Run: headless pygame with SDL's dummy video driver; simulated clock (each Clock.tick advances the game by its frame time, no real sleeping); random seed 0; keys injected as events and as key.get_pressed() state; mouse plan: one left click at the window centre at the start of phase 2, then a move to the lower-right quarter at the start of phase 3.
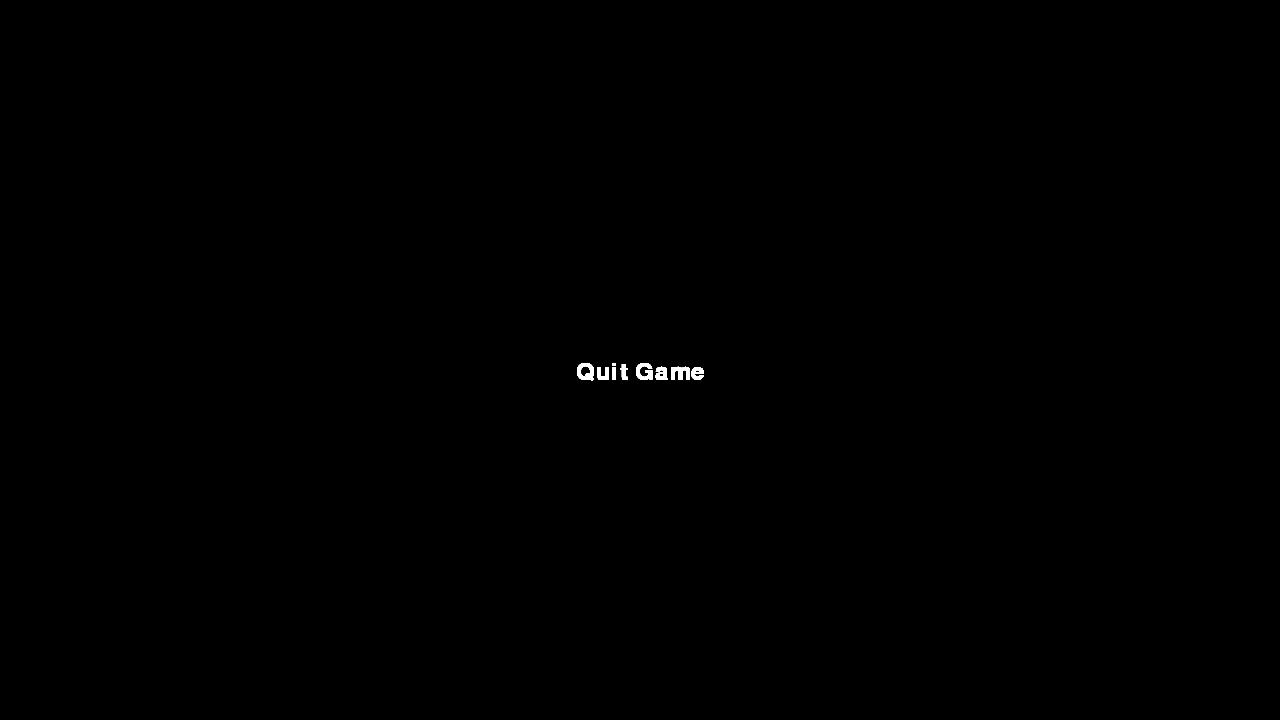
Frame 1 of 4 · flips 1–60 · no input
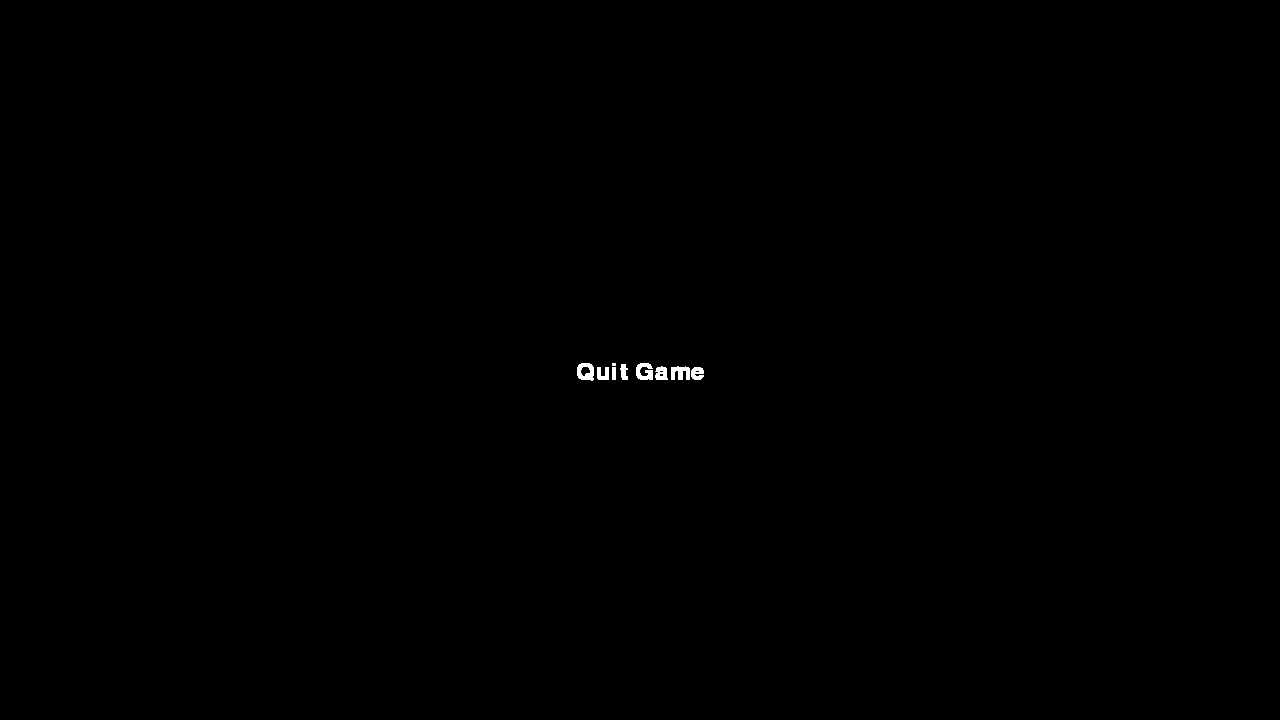
Frame 2 of 4 · flips 61–180 · clicked the window centre · tapped SPACE, RETURN · held RIGHT (→), D
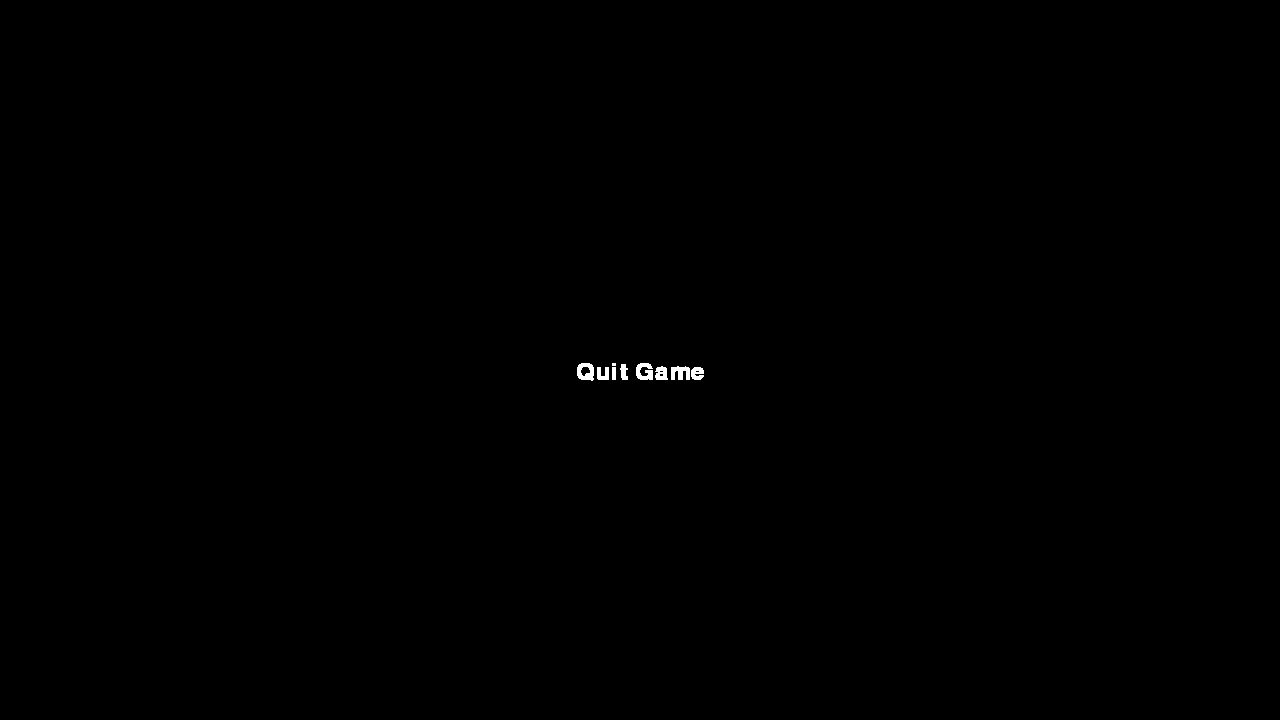
Frame 3 of 4 · flips 181–300 · moved the mouse to the lower-right quarter · held DOWN (↓), S
Frame 4 of 4 · flips 301–420 · held LEFT (←), A, UP (↑), W · screen unchanged from frame 3, image omitted

The pygame program that drew these frames:

# PyGame Imports and Initialization
import pygame
import pygame.display as display
pygame.init()


#------------Window settings------------# 

WIN = display.set_mode((1280, 720))  # Window Size
HEIGHT = WIN.get_height()
WIDTH = WIN.get_width()
display.set_caption("ICS3U - Raiyan and Raymond")
display.flip()  # Screen Update


#-------------Text settings-------------# 

""" 
RGB Values:
White = (255, 255, 255)
Black = (0, 0, 0)
Red = (255, 0, 0)
Green = (0, 255, 0)
Blue = (0, 0, 255)
"""

# Set the font size and type for buttons
BUTTON_FONT_SIZE = 36
BUTTON_FONT = pygame.font.SysFont(None, BUTTON_FONT_SIZE)

# PROTOTYPE CODE
EXIT_BUTTON_TEXT = "Quit Game"  # Store the text
EXIT_BUTTON = BUTTON_FONT.render(EXIT_BUTTON_TEXT, True, (255, 255, 255))  # Render the text
EXIT_BUTTON_WIDTH = EXIT_BUTTON.get_width()  # Get the width of the text
EXIT_BUTTON_HEIGHT = EXIT_BUTTON.get_width()  # Get the height of the text
EXIT_BUTTON_COORDS = ((WIDTH - EXIT_BUTTON_WIDTH)/2, HEIGHT/2)  # Position at the middle of the window


#---------------Functions---------------# 

def check_coords(coordinates: (int, int)) -> bool:
    """
    PROTOTYPE VERSION OF THE FUNCTION.
    This function checks whether the given coordinates, 
    <coordinates>, is inside of the exit button.
    """
    global WIDTH, HEIGHT, EXIT_BUTTON_WIDTH, EXIT_BUTTON_HEIGHT, i
    
    # Checks if the x-coordinates match
    if (WIDTH - EXIT_BUTTON_WIDTH)/2 <= coordinates[0] <= (WIDTH - EXIT_BUTTON_WIDTH)/2 + EXIT_BUTTON_WIDTH:
        # Checks if the y-coordinates match
        if HEIGHT/2 <= coordinates[1] <= (HEIGHT + EXIT_BUTTON_HEIGHT)/2:
            return True  
    return False


#---------------Game Loop---------------# 

running = True
while running:
    
    for event in pygame.event.get():

        # Closing the window ends the game
        if event.type == pygame.QUIT:
            running = False
        
        # Exit game if the exit button is clicked - PROTOTYPE CODE
        if event.type == pygame.MOUSEBUTTONDOWN:
            if check_coords(mouse_pos):
                running = False
    
    # Track the (x, y) coordinates of the mouse
    # relative to the game window
    mouse_pos = pygame.mouse.get_pos()

    # Screen Updates:

    # Renders the exit button onto the game window - PROOTYPE CODE
    WIN.blit(EXIT_BUTTON, EXIT_BUTTON_COORDS)
    
    display.update()
